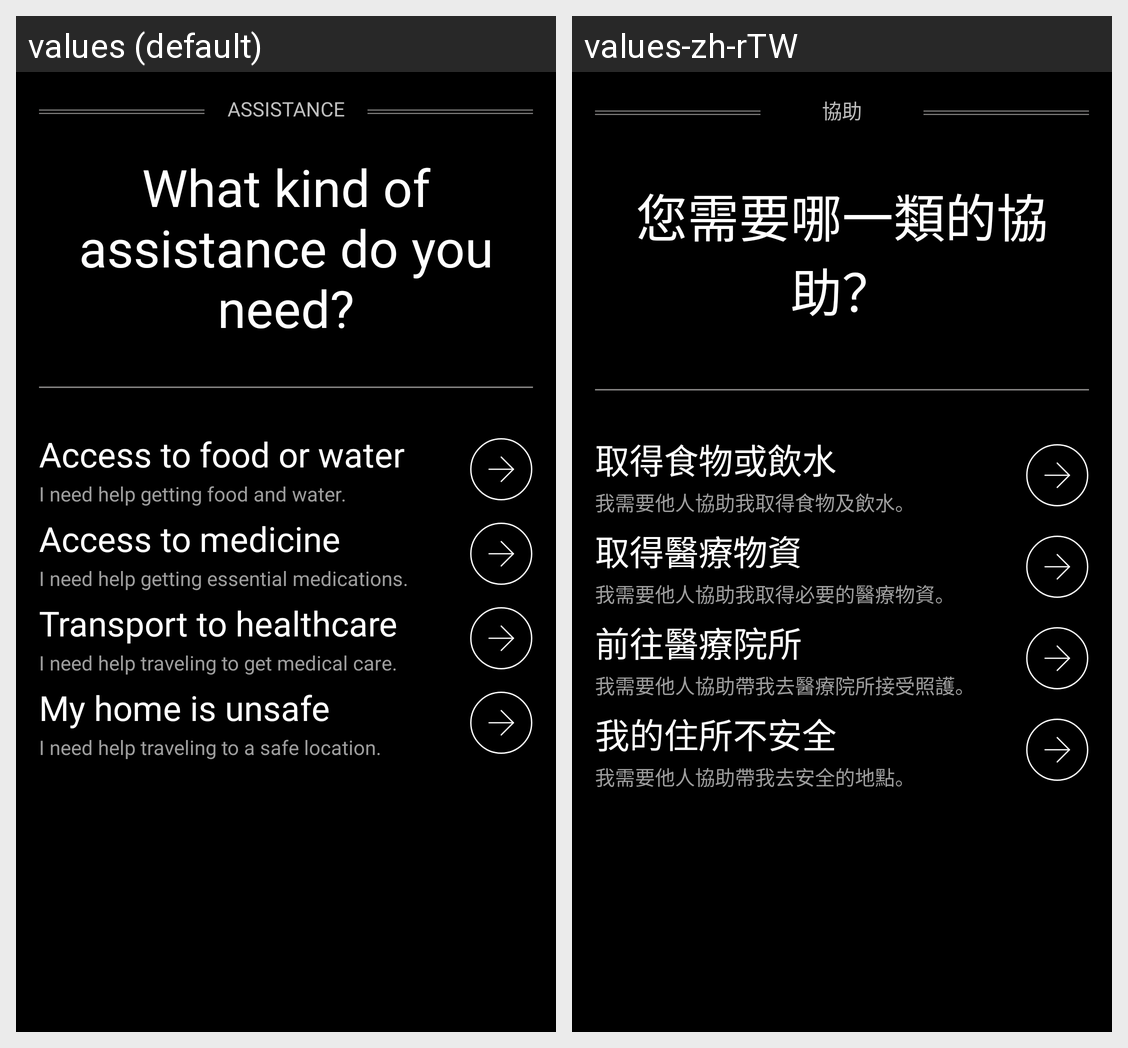

Translations of the strings shown on this Android screen, per locale in the grid:
Android screen res/layout/fragment_request_help_list.xml rendered under 2 locales, left to right: values (default), values-zh-rTW. Device: Nexus 5 (rendered at 1080×1920; each locale shown at half size, 540×960, under a caption strip naming it); theme AppTheme.
Strings drawn on this screen, with the default value and each locale's value (text and hints the layout hard-codes, and strings that could not be matched under every locale, appear in the picture but are not listed):

assistance
  values: Assistance
  values-zh-rTW: 協助

what_kind_of_assistance
  values: What kind of assistance do you need?
  values-zh-rTW: 您需要哪一類的協助？

access_to_food_and_water
  values: Access to food or water
  values-zh-rTW: 取得食物或飲水

i_need_help_getting_food
  values: I need help getting food and water.
  values-zh-rTW: 我需要他人協助我取得食物及飲水。

access_to_medicine
  values: Access to medicine
  values-zh-rTW: 取得醫療物資

i_need_help_getting_medications
  values: I need help getting essential medications.
  values-zh-rTW: 我需要他人協助我取得必要的醫療物資。

transport_to_healthcare
  values: Transport to healthcare
  values-zh-rTW: 前往醫療院所

i_need_help_traveling_medical_care
  values: I need help traveling to get medical care.
  values-zh-rTW: 我需要他人協助帶我去醫療院所接受照護。

my_home_is_unsafe
  values: My home is unsafe
  values-zh-rTW: 我的住所不安全

i_need_help_traveling_safe_location
  values: I need help traveling to a safe location.
  values-zh-rTW: 我需要他人協助帶我去安全的地點。
